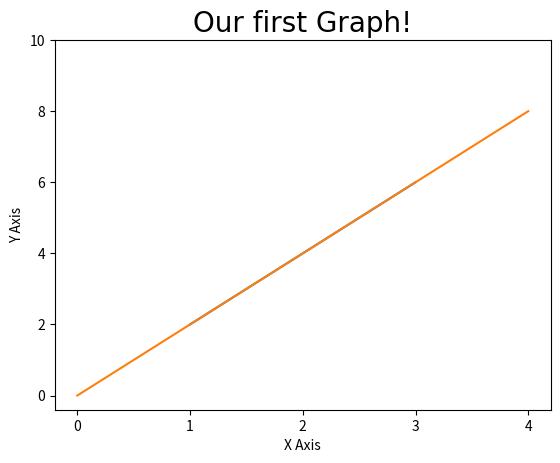

Python code for this plot: (Note: this script raises an exception after producing the figure.)
import matplotlib.pyplot as plt
import numpy as np
import pandas as pd

plt.plot([1, 2, 3], [2, 4, 6])

x = [0, 1, 2, 3, 4]
y = [0, 2, 4, 6, 8]

plt.plot(x, y)
plt.title("Our first Graph!", fontdict={
          "fontname": "Comic Sans MS", "fontsize": 20})
plt.xlabel("X Axis")
plt.ylabel("Y Axis")

plt.xticks([0, 1, 2, 3, 4])
plt.yticks([0, 2, 4, 6, 8, 10])

plt.plot(show)
